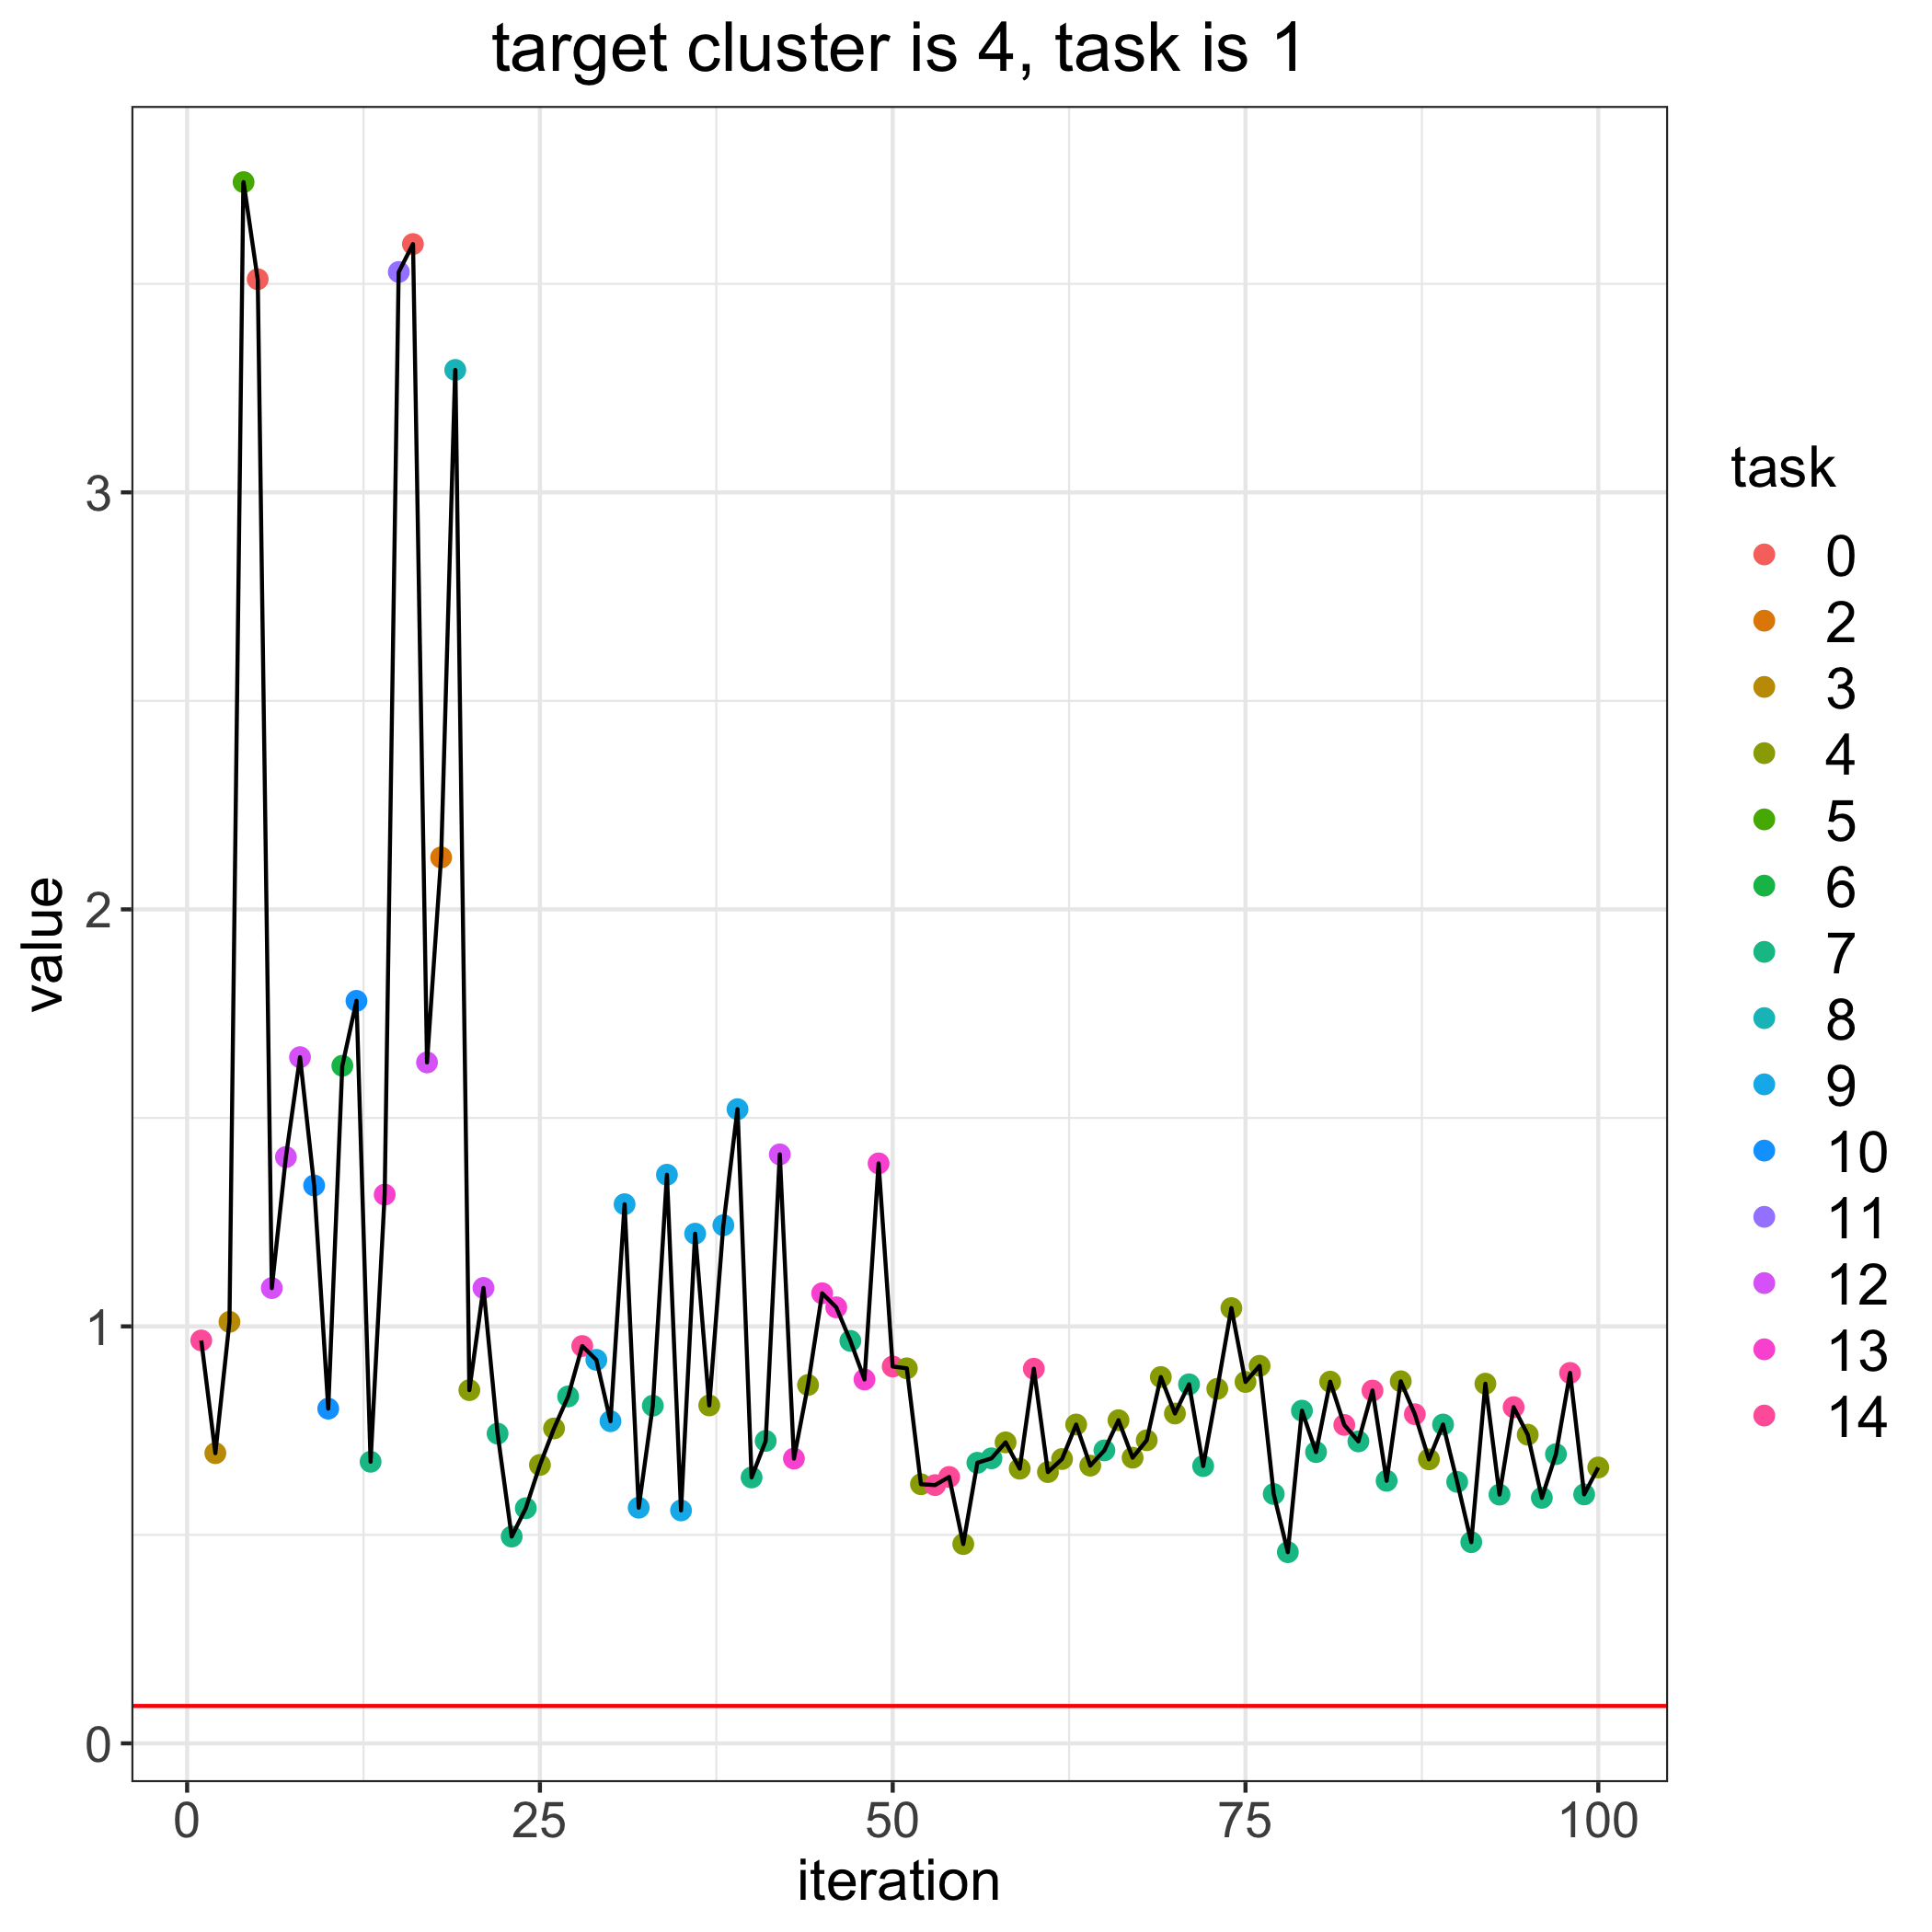

The file beside this chart, header and first rows:
, losses, bandit_selects
0, 0.08965, 
1, 0.9662, 14.0
2, 0.6959, 3.0
3, 1.011, 3.0
4, 3.744, 5.0
5, 3.511, 0.0
6, 1.092, 12.0
7, 1.406, 12.0
8, 1.646, 12.0
9, 1.338, 10.0
10, 0.8027, 10.0
11, 1.625, 6.0
12, 1.781, 10.0
13, 0.6753, 7.0
14, 1.316, 13.0
15, 3.529, 11.0
16, 3.595, 0.0
17, 1.633, 12.0
18, 2.125, 2.0
19, 3.294, 8.0
20, 0.8471, 4.0
21, 1.092, 12.0
22, 0.7428, 7.0
23, 0.4959, 7.0
24, 0.564, 7.0
25, 0.6677, 4.0
26, 0.7552, 4.0
27, 0.8319, 7.0
28, 0.9529, 14.0
29, 0.9197, 9.0
30, 0.7726, 9.0
31, 1.293, 9.0
32, 0.5651, 9.0
33, 0.8097, 7.0
34, 1.364, 9.0
35, 0.5586, 9.0
36, 1.222, 9.0
37, 0.8104, 4.0
38, 1.243, 9.0
39, 1.521, 9.0
40, 0.6376, 7.0
41, 0.7254, 7.0
42, 1.412, 12.0
43, 0.6829, 13.0
44, 0.8594, 4.0
45, 1.079, 13.0
46, 1.046, 13.0
47, 0.9652, 7.0
48, 0.8727, 13.0
49, 1.391, 13.0
50, 0.9038, 14.0
51, 0.8994, 4.0
52, 0.6214, 4.0
53, 0.6193, 14.0
54, 0.6389, 14.0
55, 0.478, 4.0
56, 0.6729, 7.0
57, 0.6835, 7.0
58, 0.7218, 4.0
59, 0.6587, 4.0
... 41 more rows
